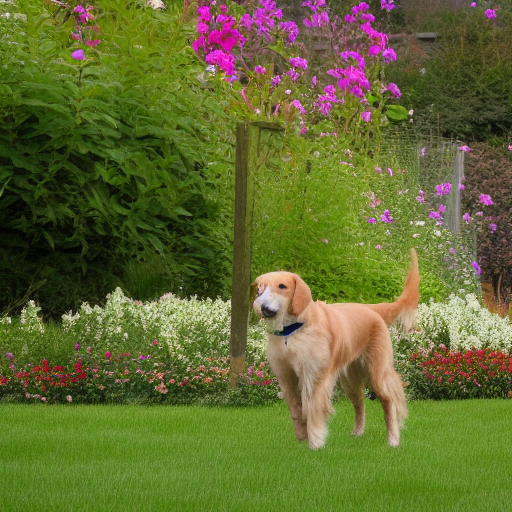
Generation parameters embedded in this image by ComfyUI (PNG 'prompt' text chunk: the API-format workflow graph, JSON):
{"1":{"inputs":{"ckpt_name":"v1-5-pruned-emaonly.safetensors"},"class_type":"CheckpointLoaderSimple","_meta":{"title":"Load Checkpoint"}},"2":{"inputs":{"width":512,"height":512,"batch_size":1},"class_type":"EmptyLatentImage","_meta":{"title":"Empty Latent Image"}},"3":{"inputs":{"text":"a dog in a garden","clip":["1",1]},"class_type":"CLIPTextEncode","_meta":{"title":"CLIP Text Encode (Prompt)"}},"4":{"inputs":{"text":"","clip":["1",1]},"class_type":"CLIPTextEncode","_meta":{"title":"CLIP Text Encode (Prompt)"}},"5":{"inputs":{"seed":0,"steps":20,"cfg":8.0,"sampler_name":"euler","scheduler":"simple","denoise":1.0,"model":["1",0],"positive":["3",0],"negative":["4",0],"latent_image":["2",0]},"class_type":"KSampler","_meta":{"title":"KSampler"}},"6":{"inputs":{"samples":["5",0],"vae":["1",2]},"class_type":"VAEDecode","_meta":{"title":"VAE Decode"}},"7":{"inputs":{"filename_prefix":"dog_in_garden","images":["6",0]},"class_type":"SaveImage","_meta":{"title":"Save Image"}}}